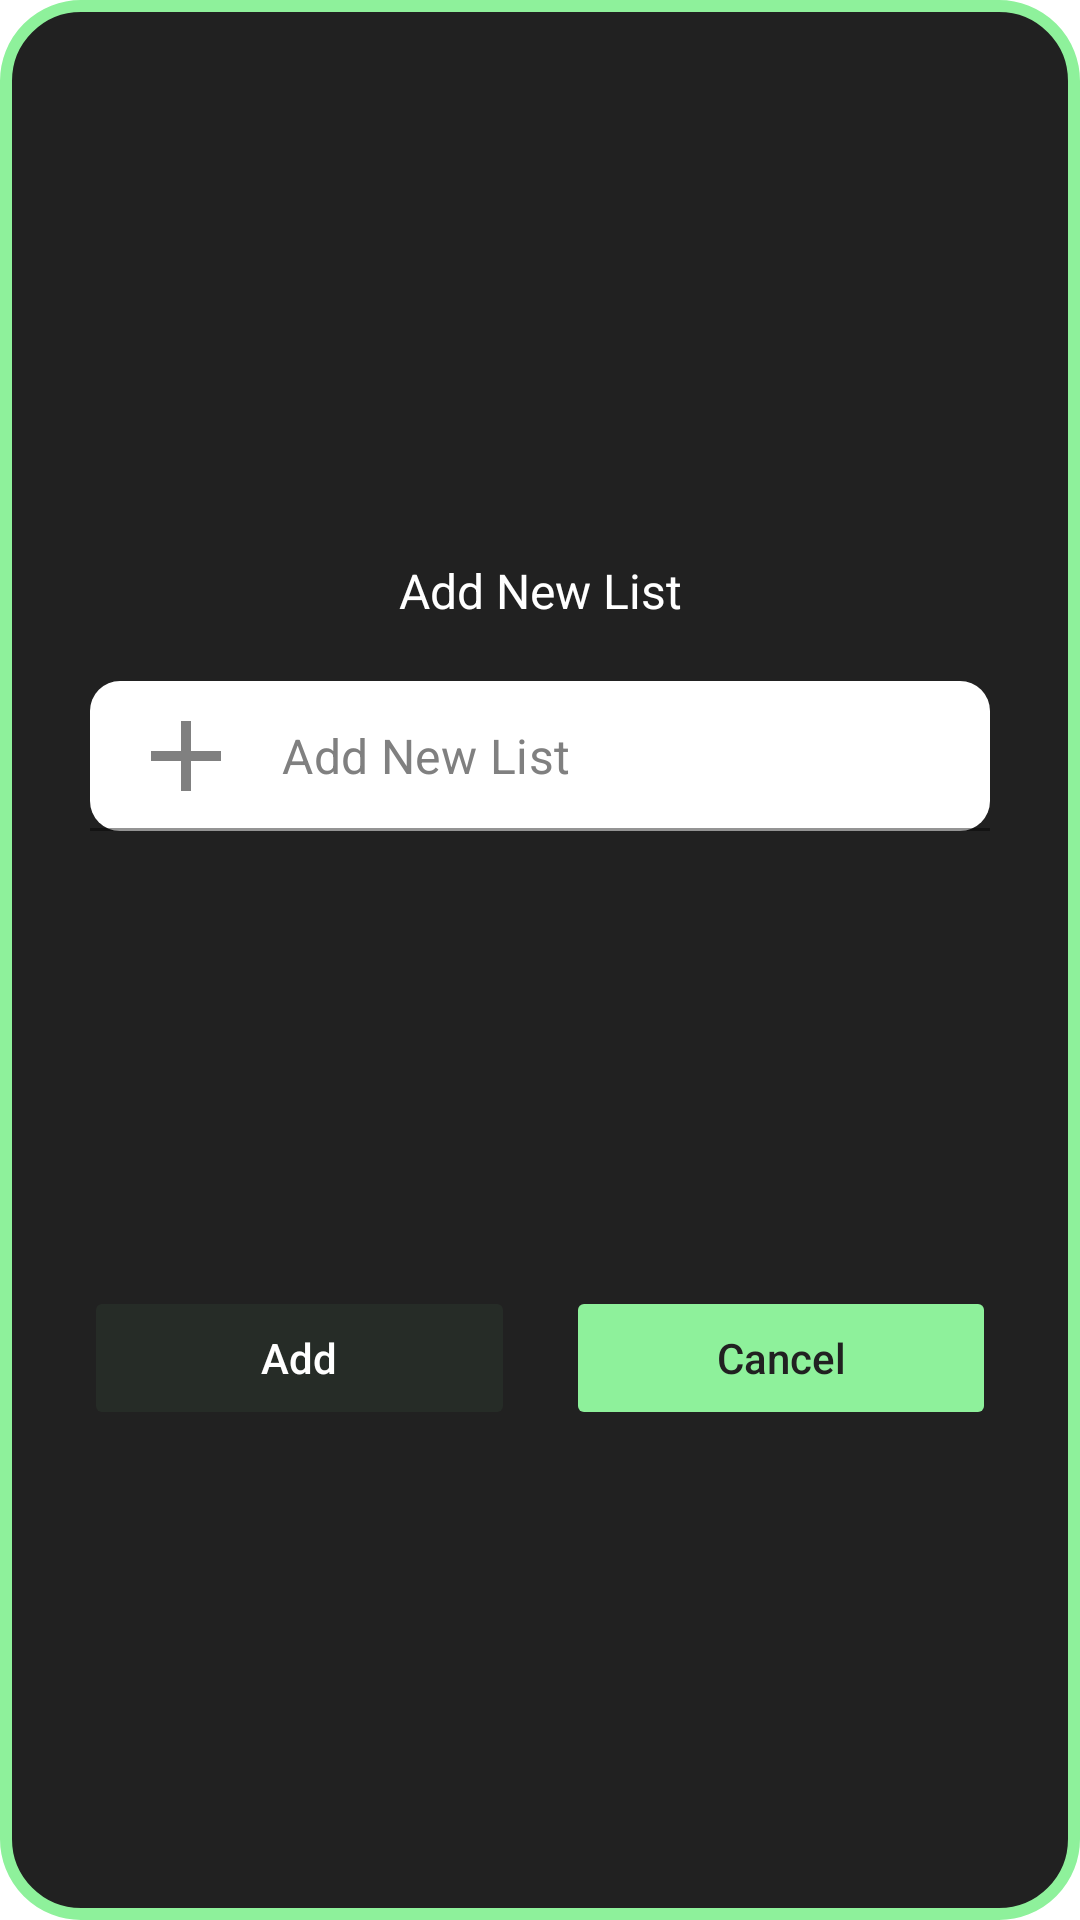

Here is an Android app screen rendered from its layout file. Give the layout XML and the strings, colors and styles it references.
<!-- AndroidManifest.xml: application theme Theme.UCoLo -->
<!-- res/layout/dialog_new_list.xml -->
<?xml version="1.0" encoding="utf-8"?>
<androidx.constraintlayout.widget.ConstraintLayout xmlns:android="http://schemas.android.com/apk/res/android"
    xmlns:tools="http://schemas.android.com/tools"
    android:layout_width="match_parent"
    android:layout_height="wrap_content"
    android:background="@drawable/bg_radius"
    android:padding="12dp"
    xmlns:app="http://schemas.android.com/apk/res-auto">

    <ImageView
        android:id="@+id/iv_icAdd"
        android:layout_width="150dp"
        android:layout_height="150dp"
        android:layout_marginStart="8dp"
        android:layout_marginTop="16dp"
        android:layout_marginEnd="8dp"
        android:src="@drawable/ic_add"
        app:layout_constraintEnd_toEndOf="parent"
        app:layout_constraintStart_toStartOf="parent"
        app:layout_constraintTop_toTopOf="parent" />

    <TextView
        android:id="@+id/textView"
        android:layout_width="wrap_content"
        android:layout_height="wrap_content"
        android:layout_marginStart="8dp"
        android:layout_marginTop="8dp"
        android:layout_marginEnd="8dp"
        android:text="@string/add_new_list"
        android:textColor="@color/white"
        android:textSize="16sp"
        app:layout_constraintEnd_toEndOf="parent"
        app:layout_constraintStart_toStartOf="parent"
        app:layout_constraintTop_toBottomOf="@+id/iv_icAdd" />

    <com.google.android.material.textfield.TextInputLayout
        android:id="@+id/txtInput_NewList"
        android:layout_width="wrap_content"
        android:layout_height="60dp"
        app:boxStrokeColor="@color/green1"
        app:boxStrokeWidthFocused="3dp"
        app:counterEnabled="true"
        app:counterMaxLength="10"
        app:counterTextColor="@color/white"
        app:endIconMode="clear_text"
        app:hintEnabled="false"
        android:paddingTop="10dp"
        app:layout_constraintBottom_toBottomOf="parent"
        app:layout_constraintEnd_toEndOf="parent"
        app:layout_constraintStart_toStartOf="parent"
        app:layout_constraintTop_toBottomOf="@+id/textView"
        app:layout_constraintVertical_bias="0.026">

        <com.google.android.material.textfield.TextInputEditText
            android:id="@+id/editTxtNewList"
            android:layout_width="300dp"
            android:layout_height="50dp"
            android:background="@drawable/et_form"
            android:drawableStart="@drawable/ic_add_new"
            android:drawablePadding="12dp"
            android:hint="Add New List"
            android:inputType="text"
            android:padding="12dp"
            android:textColor="@color/black_bg"
            android:paddingBottom="10dp"
            android:textColorHint="@color/grey" />

    </com.google.android.material.textfield.TextInputLayout>

    <View
        android:id="@+id/divider"
        android:layout_width="1dp"
        android:layout_height="0dp"
        app:layout_constraintBottom_toBottomOf="parent"
        app:layout_constraintEnd_toEndOf="parent"
        app:layout_constraintStart_toStartOf="parent"
        app:layout_constraintTop_toBottomOf="@+id/txtInput_NewList" />

    <Button
        android:id="@+id/btn_addOkay"
        android:layout_width="0dp"
        android:layout_height="wrap_content"
        android:layout_marginStart="16dp"
        android:layout_marginTop="16dp"
        android:layout_marginEnd="8dp"
        android:layout_marginBottom="16dp"
        android:backgroundTint="@color/btn_logout_yes"
        android:stateListAnimator="@null"
        android:text="@string/add"
        android:textAllCaps="false"
        android:textColor="@color/white"
        app:layout_constraintBottom_toBottomOf="parent"
        app:layout_constraintEnd_toStartOf="@+id/divider"
        app:layout_constraintStart_toStartOf="parent"
        app:layout_constraintTop_toBottomOf="@+id/txtInput_NewList" />

    <Button
        android:id="@+id/btn_addCancel"
        android:layout_width="0dp"
        android:layout_height="wrap_content"
        android:layout_marginStart="8dp"
        android:layout_marginTop="16dp"
        android:layout_marginEnd="16dp"
        android:layout_marginBottom="16dp"
        android:backgroundTint="@color/btn_main"
        android:stateListAnimator="@null"
        android:text="@string/cancel"
        android:textAllCaps="false"
        android:textColor="@color/black_bg"
        app:layout_constraintBottom_toBottomOf="parent"
        app:layout_constraintEnd_toEndOf="parent"
        app:layout_constraintStart_toEndOf="@+id/divider"
        app:layout_constraintTop_toBottomOf="@+id/txtInput_NewList" />

</androidx.constraintlayout.widget.ConstraintLayout>
<!-- resources referenced by this layout -->
<resources>
  <color name="black_bg">#212121</color>
  <color name="green1">#20A169</color>
  <color name="grey">#808080</color>
  <color name="white">#FFFFFFFF</color>
  <!-- drawable bg_radius (drawable) -->
  <?xml version="1.0" encoding="utf-8"?>
  <shape xmlns:android="http://schemas.android.com/apk/res/android">
      <solid android:color="@color/black_bg" />
      
      <stroke
          android:width="4dp"
          android:color="@color/btn_main" />
      
      <corners android:radius="25dp" />
  </shape>
  <!-- drawable et_form (drawable) -->
  <?xml version="1.0" encoding="utf-8"?>
  <selector xmlns:android="http://schemas.android.com/apk/res/android">
      <item
          android:state_focused="true">
          <shape android:shape="rectangle">
              <corners
                  android:bottomRightRadius="0dp"
                  android:bottomLeftRadius="0dp"
                  android:topLeftRadius="10dp"
                  android:topRightRadius="10dp" />
  
              <solid
                  android:color="@color/white" />
          </shape>
      </item>
  
      <item
          android:state_focused="false">
          <shape android:shape="rectangle">
              <corners
                  android:bottomRightRadius="10dp"
                  android:bottomLeftRadius="10dp"
                  android:topLeftRadius="10dp"
                  android:topRightRadius="10dp" />
  
              <solid
                  android:color="@color/white" />
          </shape>
      </item>
  </selector>
  <!-- drawable ic_add_new (drawable) -->
  <?xml version="1.0" encoding="utf-8"?>
  <selector xmlns:android="http://schemas.android.com/apk/res/android">
      <item
          android:state_focused="true"
          android:drawable="@drawable/ic_add_focused">
      </item>
  
      <item
          android:state_focused="false"
          android:drawable="@drawable/ic_add_unfocused">
      </item>
  </selector>
  <string name="add">Add</string>
  <string name="add_new_list">Add New List</string>
  <string name="cancel">Cancel</string>
  <style name="Theme.UCoLo" parent="Theme.MaterialComponents.DayNight.DarkActionBar">
          
          <item name="colorPrimary">@color/green1</item>
          <item name="colorPrimaryVariant">@color/green1</item>
          <item name="colorOnPrimary">@color/white</item>
          
          <item name="colorSecondary">@color/teal_200</item>
          <item name="colorSecondaryVariant">@color/teal_700</item>
          <item name="colorOnSecondary">@color/black</item>
          
          <item name="android:statusBarColor" tools:targetApi="l">?attr/colorPrimaryVariant</item>
          
          <item name="android:windowAnimationStyle">@style/DialogAnimation</item>
      </style>
  <!-- drawable ic_add_focused (drawable) -->
  <vector android:height="40dp" android:tint="@color/green2"
      android:viewportHeight="24" android:viewportWidth="24"
      android:width="40dp" xmlns:android="http://schemas.android.com/apk/res/android">
      <path android:fillColor="@android:color/white" android:pathData="M19,13h-6v6h-2v-6H5v-2h6V5h2v6h6v2z"/>
  </vector>
  <!-- drawable ic_add_unfocused (drawable) -->
  <vector android:height="40dp" android:tint="@color/grey"
      android:viewportHeight="24" android:viewportWidth="24"
      android:width="40dp" xmlns:android="http://schemas.android.com/apk/res/android">
      <path android:fillColor="@android:color/white" android:pathData="M19,13h-6v6h-2v-6H5v-2h6V5h2v6h6v2z"/>
  </vector>
  <color name="teal_200">#FF03DAC5</color>
  <color name="teal_700">#FF018786</color>
  <color name="black">#FF000000</color>
  <style name="DialogAnimation">
          <item name="android:windowEnterAnimation">@android:anim/fade_in</item>
          <item name="android:windowExitAnimation">@android:anim/fade_out</item>
      </style>
  <color name="green2">#8EF19B</color>
</resources>
